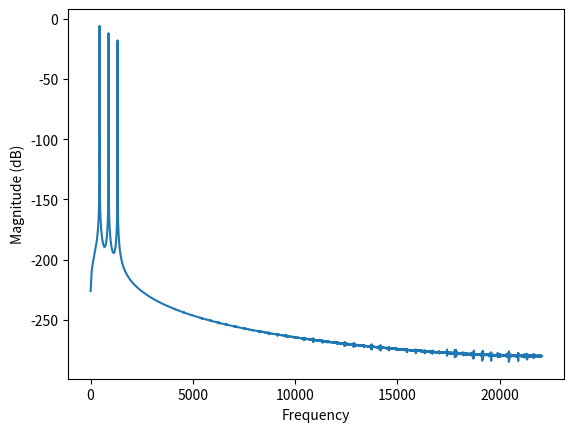

Write the Python code that produced this figure.
import numpy as np
import matplotlib.pyplot as plt

# Create a sine wave
Freq1 = 440
Amp1 = 1.0
Freq2 = 880
Amp2 = 0.5
Freq3 = 1320
Amp3 = 0.25
Duration = 1.0
Framerate = 44100

# Create an array of points in time
t = np.linspace(0, Duration, int(Framerate * Duration), endpoint=False)

# Create the sine waves
sine_wave1 = Amp1 * np.sin(2 * np.pi * Freq1 * t)
sine_wave2 = Amp2 * np.sin(2 * np.pi * Freq2 * t)
sine_wave3 = Amp3 * np.sin(2 * np.pi * Freq3 * t)

# Add the sine waves together
sine_wave = sine_wave1 + sine_wave2 + sine_wave3

# Plot the sine wave
plt.magnitude_spectrum(sine_wave, Fs=Framerate, scale="dB")
plt.show()
